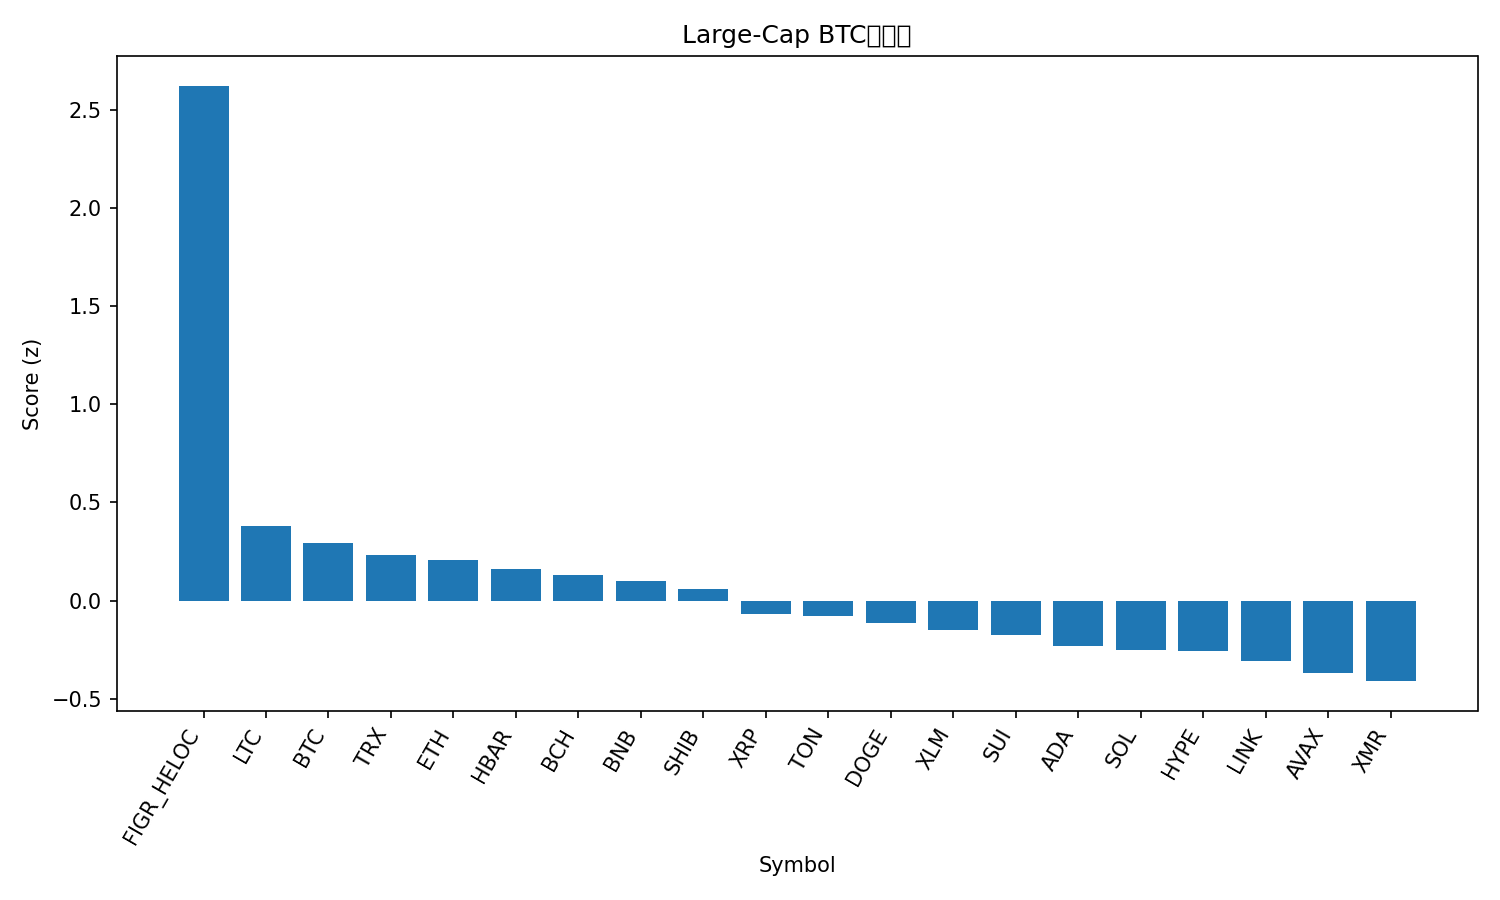

The table this chart was drawn from, first rows:
rank, name, symbol, price_btc, price_usd, pct_1h_btc, pct_24h_btc, pct_7d_btc, market_cap_rank, market_cap_usd, volume_usd, score
1, Figure Heloc, FIGR_HELOC, 9.52e-06, 1.045, 0.1585, 573.3, 114.1, 13, 13981951807, 101732900, 2.622
2, Litecoin, LTC, 0.0009024, 99.11, 0.173, 3.912, 4.739, 30, 7576912078, 638629315, 0.378
3, Bitcoin, BTC, 1.0, 109810, 0.0, 0.0, 0.0, 1, 2189699970489, 39485018172, 0.2918
4, TRON, TRX, 2.69e-06, 0.296, -0.01661, 0.09357, 0.8428, 10, 28015839045, 469254810, 0.2331
5, Ethereum, ETH, 0.03517, 3863, -0.1288, 0.241, -0.4362, 2, 466176952938, 22638463835, 0.2075
6, Hedera, HBAR, 1.81e-06, 0.1984, -0.3057, 0.212, 17.97, 27, 8429526082, 388823718, 0.1606
7, Bitcoin Cash, BCH, 0.005037, 553.2, -0.2784, 0.07339, 10.4, 18, 11033984688, 325732139, 0.1332
8, BNB, BNB, 0.009861, 1083, -0.2322, 0.1664, -1.162, 4, 149152156199, 1404820526, 0.09774
9, Shiba Inu, SHIB, 9.1856e-11, 1.009e-05, -0.3177, 1.451, 1.119, 34, 5943338678, 127392752, 0.06084
10, XRP, XRP, 2.259e-05, 2.48, -0.504, -0.8908, -2.204, 5, 149088208172, 3023123335, -0.06652
11, Toncoin, TON, 2.083e-05, 2.29, -0.6227, 1.236, 8.397, 35, 5770123818, 201536835, -0.07742
12, Dogecoin, DOGE, 1.69e-06, 0.1858, -0.5635, -0.01608, -4.265, 9, 28169736420, 1163847587, -0.1156
13, Stellar, XLM, 2.75e-06, 0.3024, -0.602, -1.682, -5.192, 20, 9691126483, 156334705, -0.1509
14, Sui, SUI, 2.146e-05, 2.36, -0.6555, -0.7732, -4.217, 26, 8545559114, 648661076, -0.1729
15, Cardano, ADA, 5.52e-06, 0.6064, -0.7377, -1.068, -5.476, 11, 22204733199, 891544998, -0.2286
16, Solana, SOL, 0.001677, 184.2, -0.8144, -1.903, -2.859, 6, 101760973966, 3966528046, -0.2529
17, Hyperliquid, HYPE, 0.0003917, 43.01, -0.8833, -2.491, 5.629, 17, 11662861257, 522750903, -0.2561
18, Chainlink, LINK, 0.0001564, 17.17, -0.8965, -0.3144, -2.885, 16, 11964390793, 529198896, -0.3059
19, Avalanche, AVAX, 0.0001681, 18.47, -0.996, 0.7673, -3.722, 28, 7880462391, 374454177, -0.3664
20, Monero, XMR, 0.003118, 342.4, -1.169, 4.474, 4.793, 33, 6320980137, 151890511, -0.4097
21, Zcash, ZEC, 0.003634, 399.1, -4.068, 5.792, 50.81, 32, 6530437227, 1268705840, -1.844
